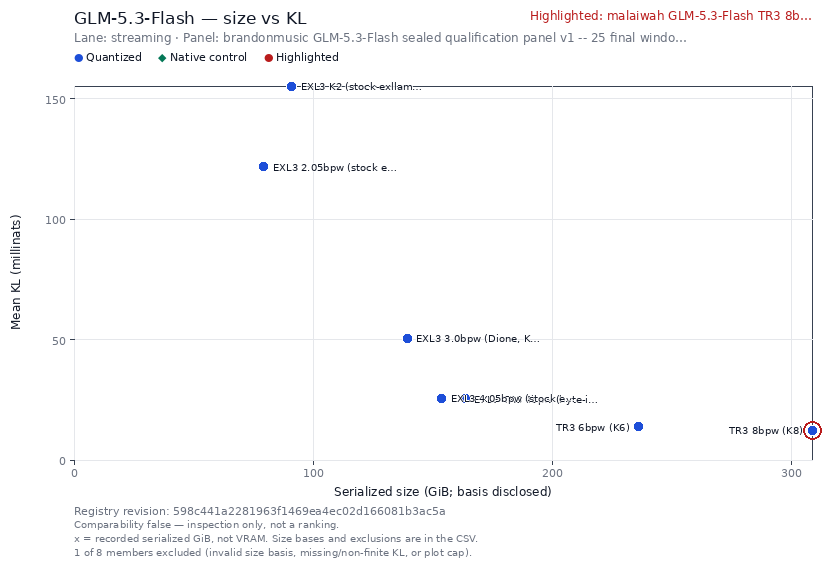

The table this chart was drawn from, first rows:
measurement_id, artifact_name, classification, is_control, is_highlight, plotted, exclusion_reason, size_bytes, size_gib, size_basis, kl_nats, kl_display, y_unit, scale, scale_note, artifact_revision, source_url, dataset_viewer_url, group_id, group_status, ranking_allowed, panel_id, panel_name, reference_id
measurement--glm53.dione-3.0bpw-stream.b…, 0xSero GLM-5.3-Flash EXL3 3.0bpw (Dione,…, advisory, False, False, True, , 149556991042, 139.3, repo_all_files, 0.0505, 50.5, millinats, linear, , 8b099bf276507a17faea920deff3f62d5597fb52, https://huggingface.co/0xSero/GLM-5.3-Fl…, https://huggingface.co/datasets/malaiwah…, ["cmp--202b717f3219c414","streaming"], false, False, panel--glm53.brandonmusic.final25, brandonmusic GLM-5.3-Flash sealed qualif…, reference--brandonmusic.glm53-bf16-fp32-…
measurement--glm53.k6-6bpw-stream.brando…, malaiwah GLM-5.3-Flash TR3 6bpw (K6), advisory, False, False, True, , 253536370680, 236.1, tensor_payload, 0.01371, 13.71, millinats, linear, , , https://huggingface.co/malaiwah/GLM-5.3-…, https://huggingface.co/datasets/malaiwah…, ["cmp--202b717f3219c414","streaming"], false, False, panel--glm53.brandonmusic.final25, brandonmusic GLM-5.3-Flash sealed qualif…, reference--brandonmusic.glm53-bf16-fp32-…
measurement--glm53.k8-8bpw-stream.brando…, malaiwah GLM-5.3-Flash TR3 8bpw (K8), advisory, False, True, True, , 331449761784, 308.7, tensor_payload, 0.01238, 12.38, millinats, linear, , , https://huggingface.co/malaiwah/GLM-5.3-…, https://huggingface.co/datasets/malaiwah…, ["cmp--202b717f3219c414","streaming"], false, False, panel--glm53.brandonmusic.final25, brandonmusic GLM-5.3-Flash sealed qualif…, reference--brandonmusic.glm53-bf16-fp32-…
measurement--glm53.tr3-4bpw-stream.brand…, Mia-AiLab GLM-5.3-Flash EXL3 TR3 4bpw (b…, advisory, False, False, True, , 175715854761, 163.6, repo_all_files, 0.0255, 25.5, millinats, linear, , 024db9f7e9871e8efdf21538ba55af7442be3cd5, https://huggingface.co/Mia-AiLab/GLM-5.3…, https://huggingface.co/datasets/malaiwah…, ["cmp--202b717f3219c414","streaming"], false, False, panel--glm53.brandonmusic.final25, brandonmusic GLM-5.3-Flash sealed qualif…, reference--brandonmusic.glm53-bf16-fp32-…
measurement--glm53.turbo-2.05bpw-stream.…, turboderp GLM-5.3-Flash EXL3 2.05bpw (st…, advisory, False, False, True, , 85233484348, 79.38, repo_all_files, 0.1216, 121.6, millinats, linear, , 51058cd551c7e570d87bd32a4adee720edce2349, https://huggingface.co/turboderp/GLM-5.3…, https://huggingface.co/datasets/malaiwah…, ["cmp--202b717f3219c414","streaming"], false, False, panel--glm53.brandonmusic.final25, brandonmusic GLM-5.3-Flash sealed qualif…, reference--brandonmusic.glm53-bf16-fp32-…
measurement--glm53.turbo-4.05bpw-stream.…, turboderp GLM-5.3-Flash EXL3 4.05bpw (st…, advisory, False, False, True, , 165151543361, 153.8, repo_all_files, 0.02553, 25.53, millinats, linear, , 2a30229e67012798ba9f0cd832bb78abf4c363d5, https://huggingface.co/turboderp/GLM-5.3…, https://huggingface.co/datasets/malaiwah…, ["cmp--202b717f3219c414","streaming"], false, False, panel--glm53.brandonmusic.final25, brandonmusic GLM-5.3-Flash sealed qualif…, reference--brandonmusic.glm53-bf16-fp32-…
measurement--glm53.vcruz-k2-2bpw-stream.…, vcruz305 GLM-5.3-Flash EXL3 K2 (stock-ex…, advisory, False, False, True, , 97767357064, 91.05, repo_all_files, 0.1552, 155.2, millinats, linear, , 1718dd403534fd369e82d676e55a50dc19630ffc, https://huggingface.co/vcruz305/GLM-5.3-…, https://huggingface.co/datasets/malaiwah…, ["cmp--202b717f3219c414","streaming"], false, False, panel--glm53.brandonmusic.final25, brandonmusic GLM-5.3-Flash sealed qualif…, reference--brandonmusic.glm53-bf16-fp32-…
measurement--glm53.bf16-stream-floor.bra…, GLM-5.3-Flash BF16 @a6c167b6, advisory, True, False, False, serialized size not recorded, , , unknown, 0.01151, , millinats, linear, , a6c167b62691b2bac901344b65cb651a70f53e43, https://huggingface.co/zai-org/GLM-5.3-F…, https://huggingface.co/datasets/malaiwah…, ["cmp--202b717f3219c414","streaming"], false, False, panel--glm53.brandonmusic.final25, brandonmusic GLM-5.3-Flash sealed qualif…, reference--brandonmusic.glm53-bf16-fp32-…
